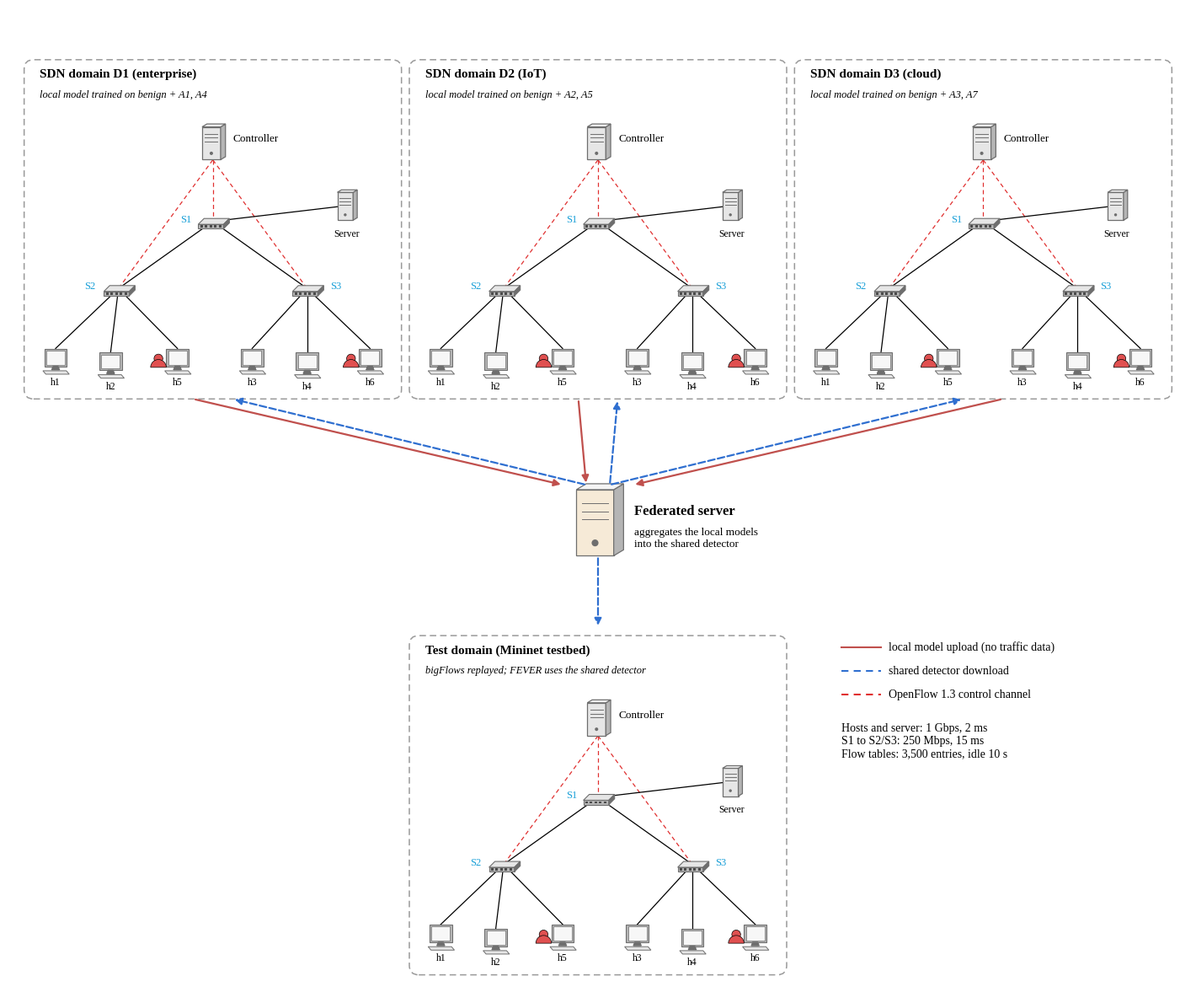

Here is the Python script that generated this plot: (Note: this script raises an exception after producing the figure.)
"""Builds docs/fever_federated_topology.{png,pdf}: the experiment network with the federation drawn
in, in the device-icon style of FTOP's topology figure. Three SDN domains (D1-D3) train local
models and exchange them with a federated server; the test domain (the Mininet testbed replaying
bigFlows) receives the shared detector. Every domain has the tree of testbed/run_testbed.py
(build_tree).

    ~/.venvs/loft/bin/python docs/build_fed_topology.py
"""
import matplotlib

matplotlib.use("Agg")
import matplotlib.pyplot as plt  # noqa: E402
from matplotlib.patches import Circle, FancyBboxPatch, Polygon, Rectangle, Wedge  # noqa: E402

plt.rcParams.update({"font.family": "Liberation Serif", "font.size": 10})
G1, G2, G3, K, GREY = "#e6e6e6", "#b5b5b5", "#6e6e6e", "#000000", "#9a9a9a"
CYAN, RED, UP, DOWN = "#1aa0d8", "#e03030", "#c0504d", "#2f6fd0"

fig = plt.figure(figsize=(14, 11.7))
ax = fig.add_axes([0, 0, 1, 1])
ax.set_xlim(0, 150)
ax.set_ylim(0, 125)
ax.axis("off")


def tower(cx, cy, s=1.0, fc=G1):
    ax.add_patch(Polygon([(cx - 2.2 * s, cy - 3.5 * s), (cx + 1.6 * s, cy - 3.5 * s), (cx + 1.6 * s, cy + 3.2 * s),
                          (cx - 2.2 * s, cy + 3.2 * s)], fc=fc, ec=G3, lw=0.9, zorder=3))
    ax.add_patch(Polygon([(cx + 1.6 * s, cy - 3.5 * s), (cx + 2.6 * s, cy - 2.9 * s), (cx + 2.6 * s, cy + 3.8 * s),
                          (cx + 1.6 * s, cy + 3.2 * s)], fc=G2, ec=G3, lw=0.9, zorder=3))
    ax.add_patch(Polygon([(cx - 2.2 * s, cy + 3.2 * s), (cx + 1.6 * s, cy + 3.2 * s), (cx + 2.6 * s, cy + 3.8 * s),
                          (cx - 1.2 * s, cy + 3.8 * s)], fc="#f4f4f4", ec=G3, lw=0.9, zorder=3))
    for k in range(3):
        ax.plot([cx - 1.6 * s, cx + 1.0 * s], [cy + (1.8 - k * 0.8) * s] * 2, color=G3, lw=0.7, zorder=4)
    ax.add_patch(Circle((cx - 0.3 * s, cy - 2.2 * s), 0.35 * s, fc=G3, ec="none", zorder=4))


def computer(cx, cy, s, attacker=False):
    ax.add_patch(Rectangle((cx - 2.3 * s, cy - 0.6 * s), 4.6 * s, 3.6 * s, fc=G2, ec=G3, lw=0.8, zorder=3))
    ax.add_patch(Rectangle((cx - 1.9 * s, cy - 0.25 * s), 3.8 * s, 2.9 * s, fc="#f7f7f7", ec=G3, lw=0.5, zorder=4))
    ax.add_patch(Polygon([(cx - 0.5 * s, cy - 0.6 * s), (cx + 0.5 * s, cy - 0.6 * s), (cx + 0.8 * s, cy - 1.3 * s),
                          (cx - 0.8 * s, cy - 1.3 * s)], fc=G3, ec=G3, zorder=3))
    ax.add_patch(Polygon([(cx - 2.6 * s, cy - 1.5 * s), (cx + 2.2 * s, cy - 1.5 * s), (cx + 2.8 * s, cy - 2.2 * s),
                          (cx - 2.0 * s, cy - 2.2 * s)], fc=G1, ec=G3, lw=0.7, zorder=3))
    if attacker:
        px, py = cx - 3.9 * s, cy - 0.6 * s
        ax.add_patch(Circle((px, py + 1.6 * s), 0.9 * s, fc="#e05050", ec=K, lw=0.5, zorder=5))
        ax.add_patch(Wedge((px, py - 0.2 * s), 1.6 * s, 0, 180, fc="#e05050", ec=K, lw=0.5, zorder=5))


def switch(cx, cy, s):
    ax.add_patch(Polygon([(cx - 3.0 * s, cy - 0.6 * s), (cx + 2.2 * s, cy - 0.6 * s), (cx + 3.4 * s, cy + 0.6 * s),
                          (cx - 1.8 * s, cy + 0.6 * s)], fc=G1, ec=G3, lw=0.8, zorder=3))
    ax.add_patch(Polygon([(cx - 3.0 * s, cy - 0.6 * s), (cx + 2.2 * s, cy - 0.6 * s), (cx + 2.2 * s, cy - 1.5 * s),
                          (cx - 3.0 * s, cy - 1.5 * s)], fc=G2, ec=G3, lw=0.8, zorder=3))
    ax.add_patch(Polygon([(cx + 2.2 * s, cy - 0.6 * s), (cx + 3.4 * s, cy + 0.6 * s), (cx + 3.4 * s, cy - 0.3 * s),
                          (cx + 2.2 * s, cy - 1.5 * s)], fc=G3, ec=G3, lw=0.8, zorder=3))
    for k in range(5):
        ax.add_patch(Rectangle((cx + (-2.6 + k * 0.95) * s, cy - 1.25 * s), 0.5 * s, 0.45 * s, fc="#4a4a4a", ec="none",
                               zorder=4))


def domain(ox, oy, title, sub, s=0.62, labels=True):
    """One SDN domain (box ox..ox+46, oy..oy+42); returns the controller position."""
    P = lambda x, y: (ox + x, oy + y)  # noqa: E731
    C, S1, S2, S3, SRV = P(23, 31), P(23, 21), P(11, 12.5), P(35, 12.5), P(40, 23)
    for sw in (S1, S2, S3):
        ax.plot([C[0], sw[0]], [C[1] - 2.2, sw[1]], color=RED, lw=0.9, ls=(0, (4, 3)), zorder=1)
    for a, b in ((S1, S2), (S1, S3), (S1, SRV)):
        ax.plot([a[0], b[0]], [a[1], b[1]], color=K, lw=0.9, zorder=1)
    hosts = [(S2, P(3, 3), False, "h1"), (S2, P(10, 2.5), False, "h2"), (S2, P(18.5, 3), True, "h5"),
             (S3, P(28, 3), False, "h3"), (S3, P(35, 2.5), False, "h4"), (S3, P(43, 3), True, "h6")]
    for sw, (x, y), att, name in hosts:
        ax.plot([sw[0], x], [sw[1], y + 1.9], color=K, lw=0.9, zorder=1)
    tower(*C, s)
    tower(*SRV, s * 0.85)
    for sw in (S1, S2, S3):
        switch(*sw, s)
    for sw, (x, y), att, name in hosts:
        computer(x, y, s, att)
        ax.text(x, y - 1.8, name, ha="center", va="top", fontsize=8.5)
    ax.text(C[0] + 2.6, C[1] + 0.4, "Controller", ha="left", va="center", fontsize=9.5)
    ax.text(SRV[0], SRV[1] - 3.0, "Server", ha="center", va="top", fontsize=8.5)
    for sw, lab, dx in ((S1, "S1", -3.4), (S2, "S2", -3.6), (S3, "S3", 3.6)):
        ax.text(sw[0] + dx, sw[1] + 0.2, lab, ha="center", va="center", fontsize=9, color=CYAN)
    ax.add_patch(FancyBboxPatch((ox - 1, oy - 1.5), 48, 43, boxstyle="round,pad=0,rounding_size=1.2", fc="none",
                                ec=GREY, lw=1.1, ls=(0, (5, 3))))
    ax.text(ox + 1, oy + 39.6, title, ha="left", va="center", fontsize=11, weight="bold")
    ax.text(ox + 1, oy + 37.0, sub, ha="left", va="center", fontsize=9, style="italic")
    return C


FS = (75, 60)
tower(*FS, 1.25, fc="#f6ead7")
ax.text(FS[0] + 4.6, FS[1] + 1.2, "Federated server", ha="left", va="center", fontsize=12, weight="bold")
ax.text(FS[0] + 4.6, FS[1] - 2.2, "aggregates the local models\ninto the shared detector", ha="left", va="center",
        fontsize=9.5)
tops = []
for i, (d, kind, seen) in enumerate((("D1", "enterprise", "A1, A4"), ("D2", "IoT", "A2, A5"), ("D3", "cloud", "A3, A7"))):
    ox = 3 + i * 49
    domain(ox, 77, f"SDN domain {d} ({kind})", f"local model trained on benign + {seen}")
    bx = ox + 23
    sg = -1 if i < 2 else 1          # the arrow nearer the server sits on the inner side, so the pair never crosses
    ax.annotate("", xy=(FS[0] + sg * 1.5 + (bx - 75) * 0.06, FS[1] + 4.6), xytext=(bx + sg * 2.5, 75.5),
                arrowprops=dict(arrowstyle="-|>", color=UP, lw=1.6, mutation_scale=12))
    ax.annotate("", xy=(bx - sg * 2.5, 75.5), xytext=(FS[0] - sg * 1.5 + (bx - 75) * 0.06, FS[1] + 4.6),
                arrowprops=dict(arrowstyle="-|>", color=DOWN, lw=1.6, ls="--", mutation_scale=12))
domain(52, 4, "Test domain (Mininet testbed)", "bigFlows replayed; FEVER uses the shared detector")
ax.annotate("", xy=(75, 46.5), xytext=(FS[0], FS[1] - 4.4),
            arrowprops=dict(arrowstyle="-|>", color=DOWN, lw=1.6, ls="--", mutation_scale=12))

lx, ly = 106, 44
for i, (col, ls, lab) in enumerate(((UP, "-", "local model upload (no traffic data)"),
                                    (DOWN, (0, (4, 3)), "shared detector download"),
                                    (RED, (0, (4, 3)), "OpenFlow 1.3 control channel"))):
    ax.plot([lx, lx + 5], [ly - i * 3.0] * 2, color=col, lw=1.5, ls=ls)
    ax.text(lx + 6, ly - i * 3.0, lab, va="center", fontsize=10)
ax.text(lx, ly - 3 * 3.0 - 0.6, "Hosts and server: 1 Gbps, 2 ms\nS1 to S2/S3: 250 Mbps, 15 ms\n"
        "Flow tables: 3,500 entries, idle 10 s", va="top", fontsize=10)
for ext in ("png", "pdf"):
    fig.savefig(f"docs/fever_federated_topology.{ext}", dpi=200, facecolor="white", bbox_inches="tight")
print("wrote docs/fever_federated_topology.png")
